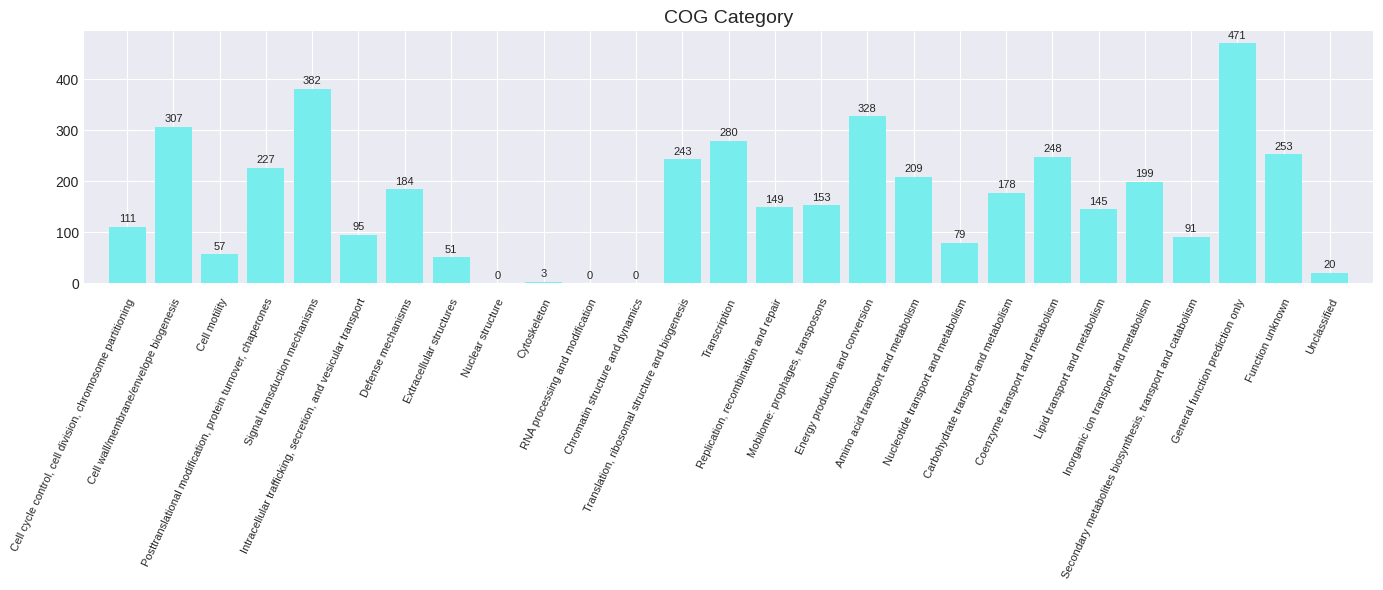

The matplotlib source for this figure:
import pandas as pd
import matplotlib.pyplot as plt
plt.style.use("seaborn-v0_8-darkgrid")

# Data entry
Counts = [
    ("D", 111), ("M", 307), ("N", 57), ("O", 227), ("T", 382), ("U", 95), ("V", 184), ("W", 51), ("Y", 0), ("Z", 3), ("A", 0), ("B", 0), ("J", 243), ("K", 280), ("L", 149), ("X", 153), ("C", 328), ("E", 209), ("F", 79), ("G", 178), ("H", 248), ("I", 145), ("P", 199), ("Q", 91),("R", 471), ("S", 253), ("Unclassified", 20)
]

df = pd.DataFrame(Counts, columns=["COG", "Count"])

# Replacing the characters with the COG classificiation
cog_names = {
    "D": "Cell cycle control, cell division, chromosome partitioning",
    "M": "Cell wall/membrane/envelope biogenesis",
    "N": "Cell motility",
    "O": "Posttranslational modification, protein turnover, chaperones",
    "T": "Signal transduction mechanisms",
    "U": "Intracellular trafficking, secretion, and vesicular transport",
    "V": "Defense mechanisms",
    "W": "Extracellular structures",
    "Y": "Nuclear structure",
    "Z": "Cytoskeleton",
    "A": "RNA processing and modification",
    "B": "Chromatin structure and dynamics",
    "J": "Translation, ribosomal structure and biogenesis",
    "K": "Transcription",
    "L": "Replication, recombination and repair",
    "X": "Mobilome: prophages, transposons",
    "C": "Energy production and conversion",
    "E": "Amino acid transport and metabolism",
    "F": "Nucleotide transport and metabolism",
    "G": "Carbohydrate transport and metabolism",
    "H": "Coenzyme transport and metabolism",
    "I": "Lipid transport and metabolism",
    "P": "Inorganic ion transport and metabolism",
    "Q": "Secondary metabolites biosynthesis, transport and catabolism",
    "R": "General function prediction only",
    "S": "Function unknown",
    "Unclassified": "Unclassified"
}


df["Label"] = df["COG"].map(cog_names)

# Strong color palette missing
color_palette = [
 "#78eded"
]

df["Color"] = [color_palette[i % len(color_palette)] for i in range(len(df))]

# Building of the plot
fig, ax = plt.subplots(figsize=(14, 6), constrained_layout=False)

# X-axis Labelling
bars = ax.bar(
    df["Label"],
    df["Count"],
    color=df["Color"],
    width=0.8
)
ax.set_title("COG Category", fontsize=14)
ax.set_xticks(range(len(df)))
ax.set_xticklabels(
    df["Label"],
    rotation=65,
    ha='right',
    va='top',
    rotation_mode='anchor'
)
ax.tick_params(axis="x", labelsize=8, pad=10)
ax.margins(x=0.02)
plt.subplots_adjust(bottom=0.36)

# Values on bars
for bar in bars:
    height = bar.get_height()
    ax.text(
        bar.get_x() + bar.get_width() / 2,
        height + 5,
        f"{int(height)}",
        ha="center",
        va="bottom",
        fontsize=8
    )

plt.tight_layout()
plt.show()
